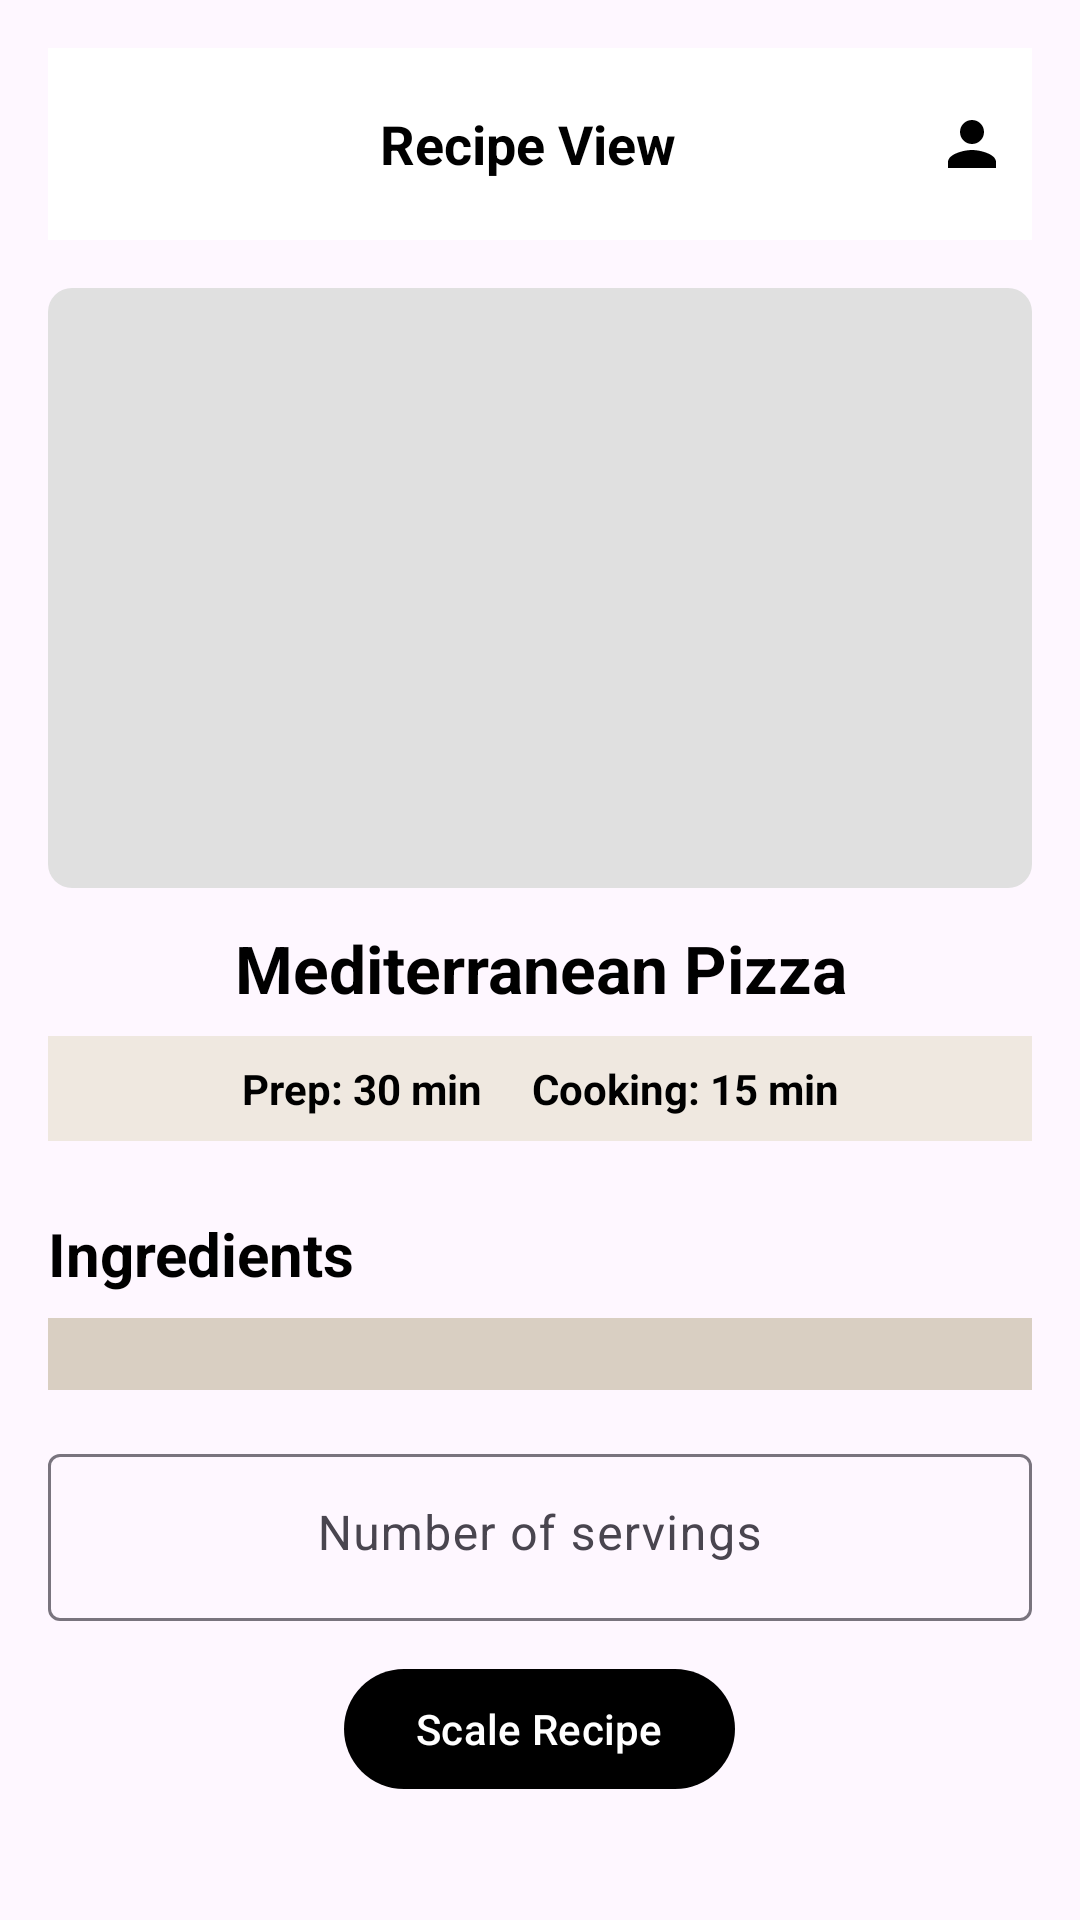

Produce the Android XML layout that renders to this screen, including the resource entries it uses.
<!-- AndroidManifest.xml: application theme Theme.FeedMyTummy -->
<!-- res/layout/fragment_recipe_view.xml -->
<?xml version="1.0" encoding="utf-8"?>
<ScrollView xmlns:android="http://schemas.android.com/apk/res/android"
    xmlns:app="http://schemas.android.com/apk/res-auto"
    xmlns:tools="http://schemas.android.com/tools"
    android:layout_width="match_parent"
    android:layout_height="match_parent"
    android:padding="16dp"
    android:fillViewport="true"
    tools:context=".navFragments.RecipeViewFragment">

    <LinearLayout
        android:layout_width="match_parent"
        android:layout_height="wrap_content"
        android:orientation="vertical">

        
        <androidx.appcompat.widget.Toolbar
            android:id="@+id/toolbar"
            android:layout_width="match_parent"
            android:layout_height="?attr/actionBarSize"
            android:background="@color/white"
            android:elevation="4dp"
            android:theme="?attr/actionBarTheme">

            <LinearLayout
                android:layout_width="match_parent"
                android:layout_height="match_parent"
                android:orientation="horizontal"
                android:gravity="center_vertical">

                <ImageButton
                    android:id="@+id/backArrow"
                    android:layout_width="wrap_content"
                    android:layout_height="wrap_content"
                    android:background="?attr/selectableItemBackgroundBorderless"
                    android:contentDescription="Back"
                    android:padding="8dp"
                    android:src="@drawable/ic_arrow_back" />

                <TextView
                    android:layout_width="0dp"
                    android:layout_height="wrap_content"
                    android:layout_weight="1"
                    android:gravity="center"
                    android:text="Recipe View"
                    android:textSize="18sp"
                    android:textStyle="bold"
                    android:textColor="@color/black" />

                <ImageButton
                    android:id="@+id/profileIcon"
                    android:layout_width="wrap_content"
                    android:layout_height="wrap_content"
                    android:background="?attr/selectableItemBackgroundBorderless"
                    android:contentDescription="Profile"
                    android:padding="8dp"
                    android:src="@drawable/ic_profile" />
            </LinearLayout>
        </androidx.appcompat.widget.Toolbar>

        
        <ImageView
            android:id="@+id/imageView5"
            android:layout_width="match_parent"
            android:layout_height="200dp"
            android:layout_marginTop="16dp"
            android:background="@drawable/rounded_corners"
            android:scaleType="centerCrop"
            android:src="@drawable/placeholder_image" />

        
        <TextView
            android:id="@+id/textView10"
            android:layout_width="match_parent"
            android:layout_height="wrap_content"
            android:layout_marginTop="12dp"
            android:gravity="center"
            android:text="Mediterranean Pizza"
            android:textColor="@color/black"
            android:textSize="22sp"
            android:textStyle="bold" />

        
        <TextView
            android:id="@+id/textView8"
            android:layout_width="match_parent"
            android:layout_height="wrap_content"
            android:layout_marginTop="8dp"
            android:background="#EFE8E0"
            android:gravity="center"
            android:padding="8dp"
            android:text="Prep: 30 min     Cooking: 15 min"
            android:textColor="@color/black"
            android:textSize="14sp"
            android:textStyle="bold" />

        
        <TextView
            android:id="@+id/textView12"
            android:layout_width="wrap_content"
            android:layout_height="wrap_content"
            android:layout_marginTop="24dp"
            android:text="Ingredients"
            android:textColor="@color/black"
            android:textSize="20sp"
            android:textStyle="bold" />

        
        <LinearLayout
            android:id="@+id/linearLayout"
            android:layout_width="match_parent"
            android:layout_height="wrap_content"
            android:layout_marginTop="8dp"
            android:background="#D9CFC2"
            android:orientation="vertical"
            android:padding="12dp" />

        
        <com.google.android.material.textfield.TextInputLayout
            android:id="@+id/servingsLayout"
            android:layout_width="match_parent"
            android:layout_height="wrap_content"
            android:layout_marginTop="16dp"
            android:hint="Number of servings">

            <com.google.android.material.textfield.TextInputEditText
                android:id="@+id/etServings"
                android:layout_width="match_parent"
                android:layout_height="wrap_content"
                android:inputType="number"
                android:gravity="center_horizontal" />
        </com.google.android.material.textfield.TextInputLayout>

        
        <com.google.android.material.button.MaterialButton
            android:id="@+id/btnScaleRecipe"
            android:layout_width="wrap_content"
            android:layout_height="wrap_content"
            android:layout_gravity="center_horizontal"
            android:layout_marginTop="12dp"
            android:text="Scale Recipe"
            app:cornerRadius="24dp"
            app:backgroundTint="@color/black"
            android:textColor="@color/white" />

        
        <View
            android:layout_width="match_parent"
            android:layout_height="32dp" />

    </LinearLayout>
</ScrollView>
<!-- resources referenced by this layout -->
<resources>
  <color name="black">#000000</color>
  <color name="white">#FFFFFF</color>
  <!-- drawable ic_profile (drawable) -->
  <vector xmlns:android="http://schemas.android.com/apk/res/android"
      android:width="24dp"
      android:height="24dp"
      android:viewportWidth="24"
      android:viewportHeight="24"
      android:tint="#000000">
      <path
          android:fillColor="@android:color/white"
          android:pathData="M12,12c2.21,0 4,-1.79 4,-4s-1.79,-4 -4,-4 -4,1.79 -4,4 1.79,4 4,4zm0,2c-2.67,0 -8,1.34 -8,4v2h16v-2c0,-2.66 -5.33,-4 -8,-4z"/>
  </vector>
  <!-- drawable placeholder_image (drawable) -->
  <?xml version="1.0" encoding="utf-8"?>
  <shape xmlns:android="http://schemas.android.com/apk/res/android"
      android:shape="rectangle">
  
      
      <solid android:color="#E0E0E0" />
  
      
      <corners android:radius="8dp" />
  
      
      
  
  </shape>
  <!-- drawable rounded_corners (drawable) -->
  <?xml version="1.0" encoding="utf-8"?>
  <shape xmlns:android="http://schemas.android.com/apk/res/android"
      android:shape="rectangle">
  
      
      <solid android:color="#FFFFFF" />
  
      
      <corners android:radius="16dp" />
  
      
      
  
  </shape>
  <style name="Theme.FeedMyTummy" parent="Base.Theme.FeedMyTummy" />
  <style name="Base.Theme.FeedMyTummy" parent="Theme.Material3.DayNight.NoActionBar">
          
          
      </style>
</resources>
